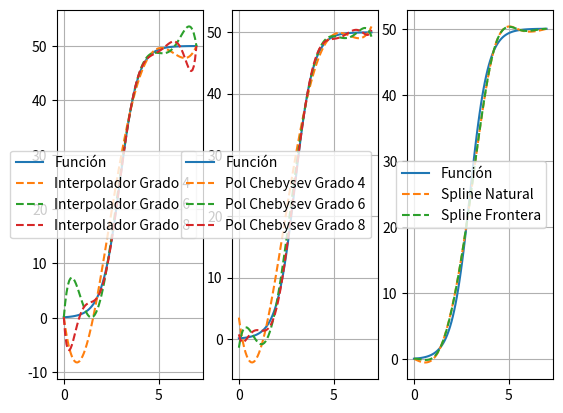
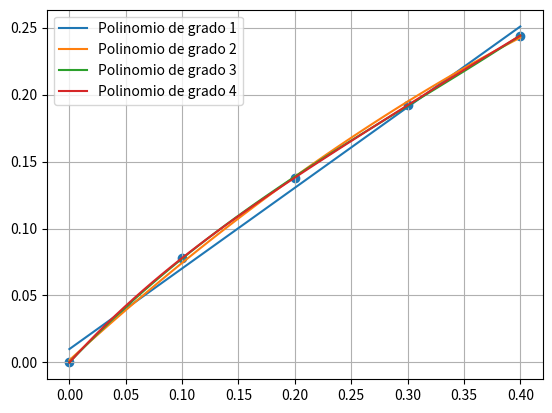
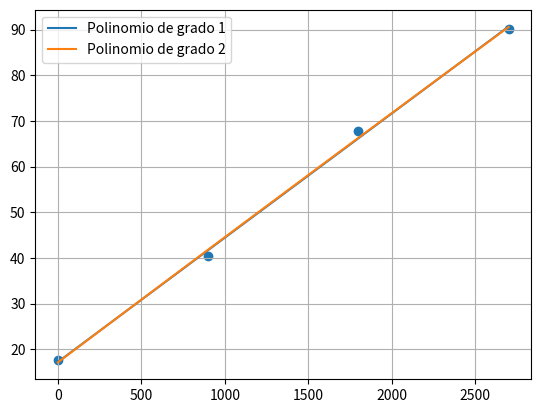

These charts were generated, in order, by the following Python code:
import numpy as np
import numpy.polynomial.polynomial as npol
from numpy import cos,sin,sqrt,pi
import matplotlib.pyplot as plt
import scipy.interpolate as interpol
import scipy.linalg as la
from scipy.integrate import quad
from scipy.interpolate import CubicSpline, pade, CubicSpline

#Ejercicio 1
x = np.array([1,2,3,4])
y = np.array([0.5,4,2,0.7])

S_Natural = CubicSpline(x,y,bc_type = 'natural')
S_Frontera = CubicSpline(x,y,bc_type = ((1,0.3),(1,-0.3)))

"""print(S_Frontera.c)"""

#Ejercicio 2
def f(t):
    return 100/(2+999*np.exp(-2.1*t))

def df(t):
    return 209790*np.exp(-21*t/10)/(999*np.exp(-21*t/10)+2)**2

def nodCheb(a,b,n):
    nod = []
    for i in range(n+1):
        nod.append((a+b)/2-(b-a)/2*np.cos(((2*i+1)*np.pi)/(2*(n+1))))
    return np.array(nod)

x4 = np.linspace(0,7,5)
x6 = np.linspace(0,7,7)
x8 = np.linspace(0,7,9)

c4 = nodCheb(0,7,4)
c6 = nodCheb(0,7,6)
c8 = nodCheb(0,7,8)

N4 = np.polyfit(x4,f(x4),4)
N6 = np.polyfit(x6,f(x6),6)
N8 = np.polyfit(x8,f(x8),8)

C4 = np.polyfit(c4,f(c4),4)
C6 = np.polyfit(c6,f(c6),6)
C8 = np.polyfit(c8,f(c8),8)

x = np.linspace(0,7,6)
y = f(x)

SNat = CubicSpline(x,y,bc_type = 'natural')
SFro = CubicSpline(x,y,bc_type = ((1,df(0)),(1,df(7))))

x = np.linspace(0,7,100)
plt.figure()
plt.subplot(1,3,1)
plt.plot(x,f(x),label='Función')
plt.plot(x,np.polyval(N4,x),'--',label='Interpolador Grado 4')
plt.plot(x,np.polyval(N6,x),'--',label='Interpolador Grado 6')
plt.plot(x,np.polyval(N8,x),'--',label='Interpolador Grado 8')
plt.grid()
plt.legend(loc='best')

plt.subplot(1,3,2)
plt.plot(x,f(x),label='Función')
plt.plot(x,np.polyval(C4,x),'--',label='Pol Chebysev Grado 4')
plt.plot(x,np.polyval(C6,x),'--',label='Pol Chebysev Grado 6')
plt.plot(x,np.polyval(C8,x),'--',label='Pol Chebysev Grado 8')
plt.grid()
plt.legend(loc='best')

plt.subplot(1,3,3)
plt.plot(x,f(x),label='Función')
plt.plot(x,SNat(x),'--',label='Spline Natural')
plt.plot(x,SFro(x),'--',label='Spline Frontera')
plt.grid()
plt.legend(loc='best')

#Ejercicio 3
def modelo_discreto_general(x,y,m):
    sol = []
    base = [np.array([1.]+i*[0]) for i in range(m+1)] #fis

    for i in range(m+1):
        sol.append(np.zeros(m+1))
    sol = np.array(sol)

    for i in range(len(sol)):
        for j in range(len(sol[0])):
            sol[i][j] = np.dot(np.polyval(base[j],x),np.polyval(base[i],x))

    terms = np.zeros(m+1)
    for i in range(m+1):
        terms[i] = np.dot(y,np.polyval(base[i],x)) #(f,fi)

    return np.linalg.solve(sol,terms)[::-1]

#Ejercicio 4
x = np.array([0,0.1,0.2,0.3,0.4])
y = np.array([0,0.078,0.138,0.192,0.244])
A = []

for i in range(4):
    A.append(modelo_discreto_general(x,y,i+1))

P = np.polyfit(x,y,4)

print(np.poly1d(P))
print(np.poly1d(A[3]))

xplot = np.linspace(0,0.4)
plt.figure()
plt.scatter(x,y)
for i in range(4):
    plt.plot(xplot,np.polyval(A[i],xplot),label='Polinomio de grado {}'.format(i+1))
plt.grid()
plt.legend(loc='best')

#Ejercicio 5
x = np.array([0,900,1800,2700])
y = np.array([17.6,40.4,67.7,90.1])
B = []

for i in range(2):
    B.append(modelo_discreto_general(x,y,i+1))

xplot = np.linspace(0,2700)
plt.figure()
plt.scatter(x,y)
for i in range(2):
    plt.plot(xplot,np.polyval(B[i],xplot),label='Polinomio de grado {}'.format(i+1))
plt.grid()
plt.legend(loc='best')

plt.show()
